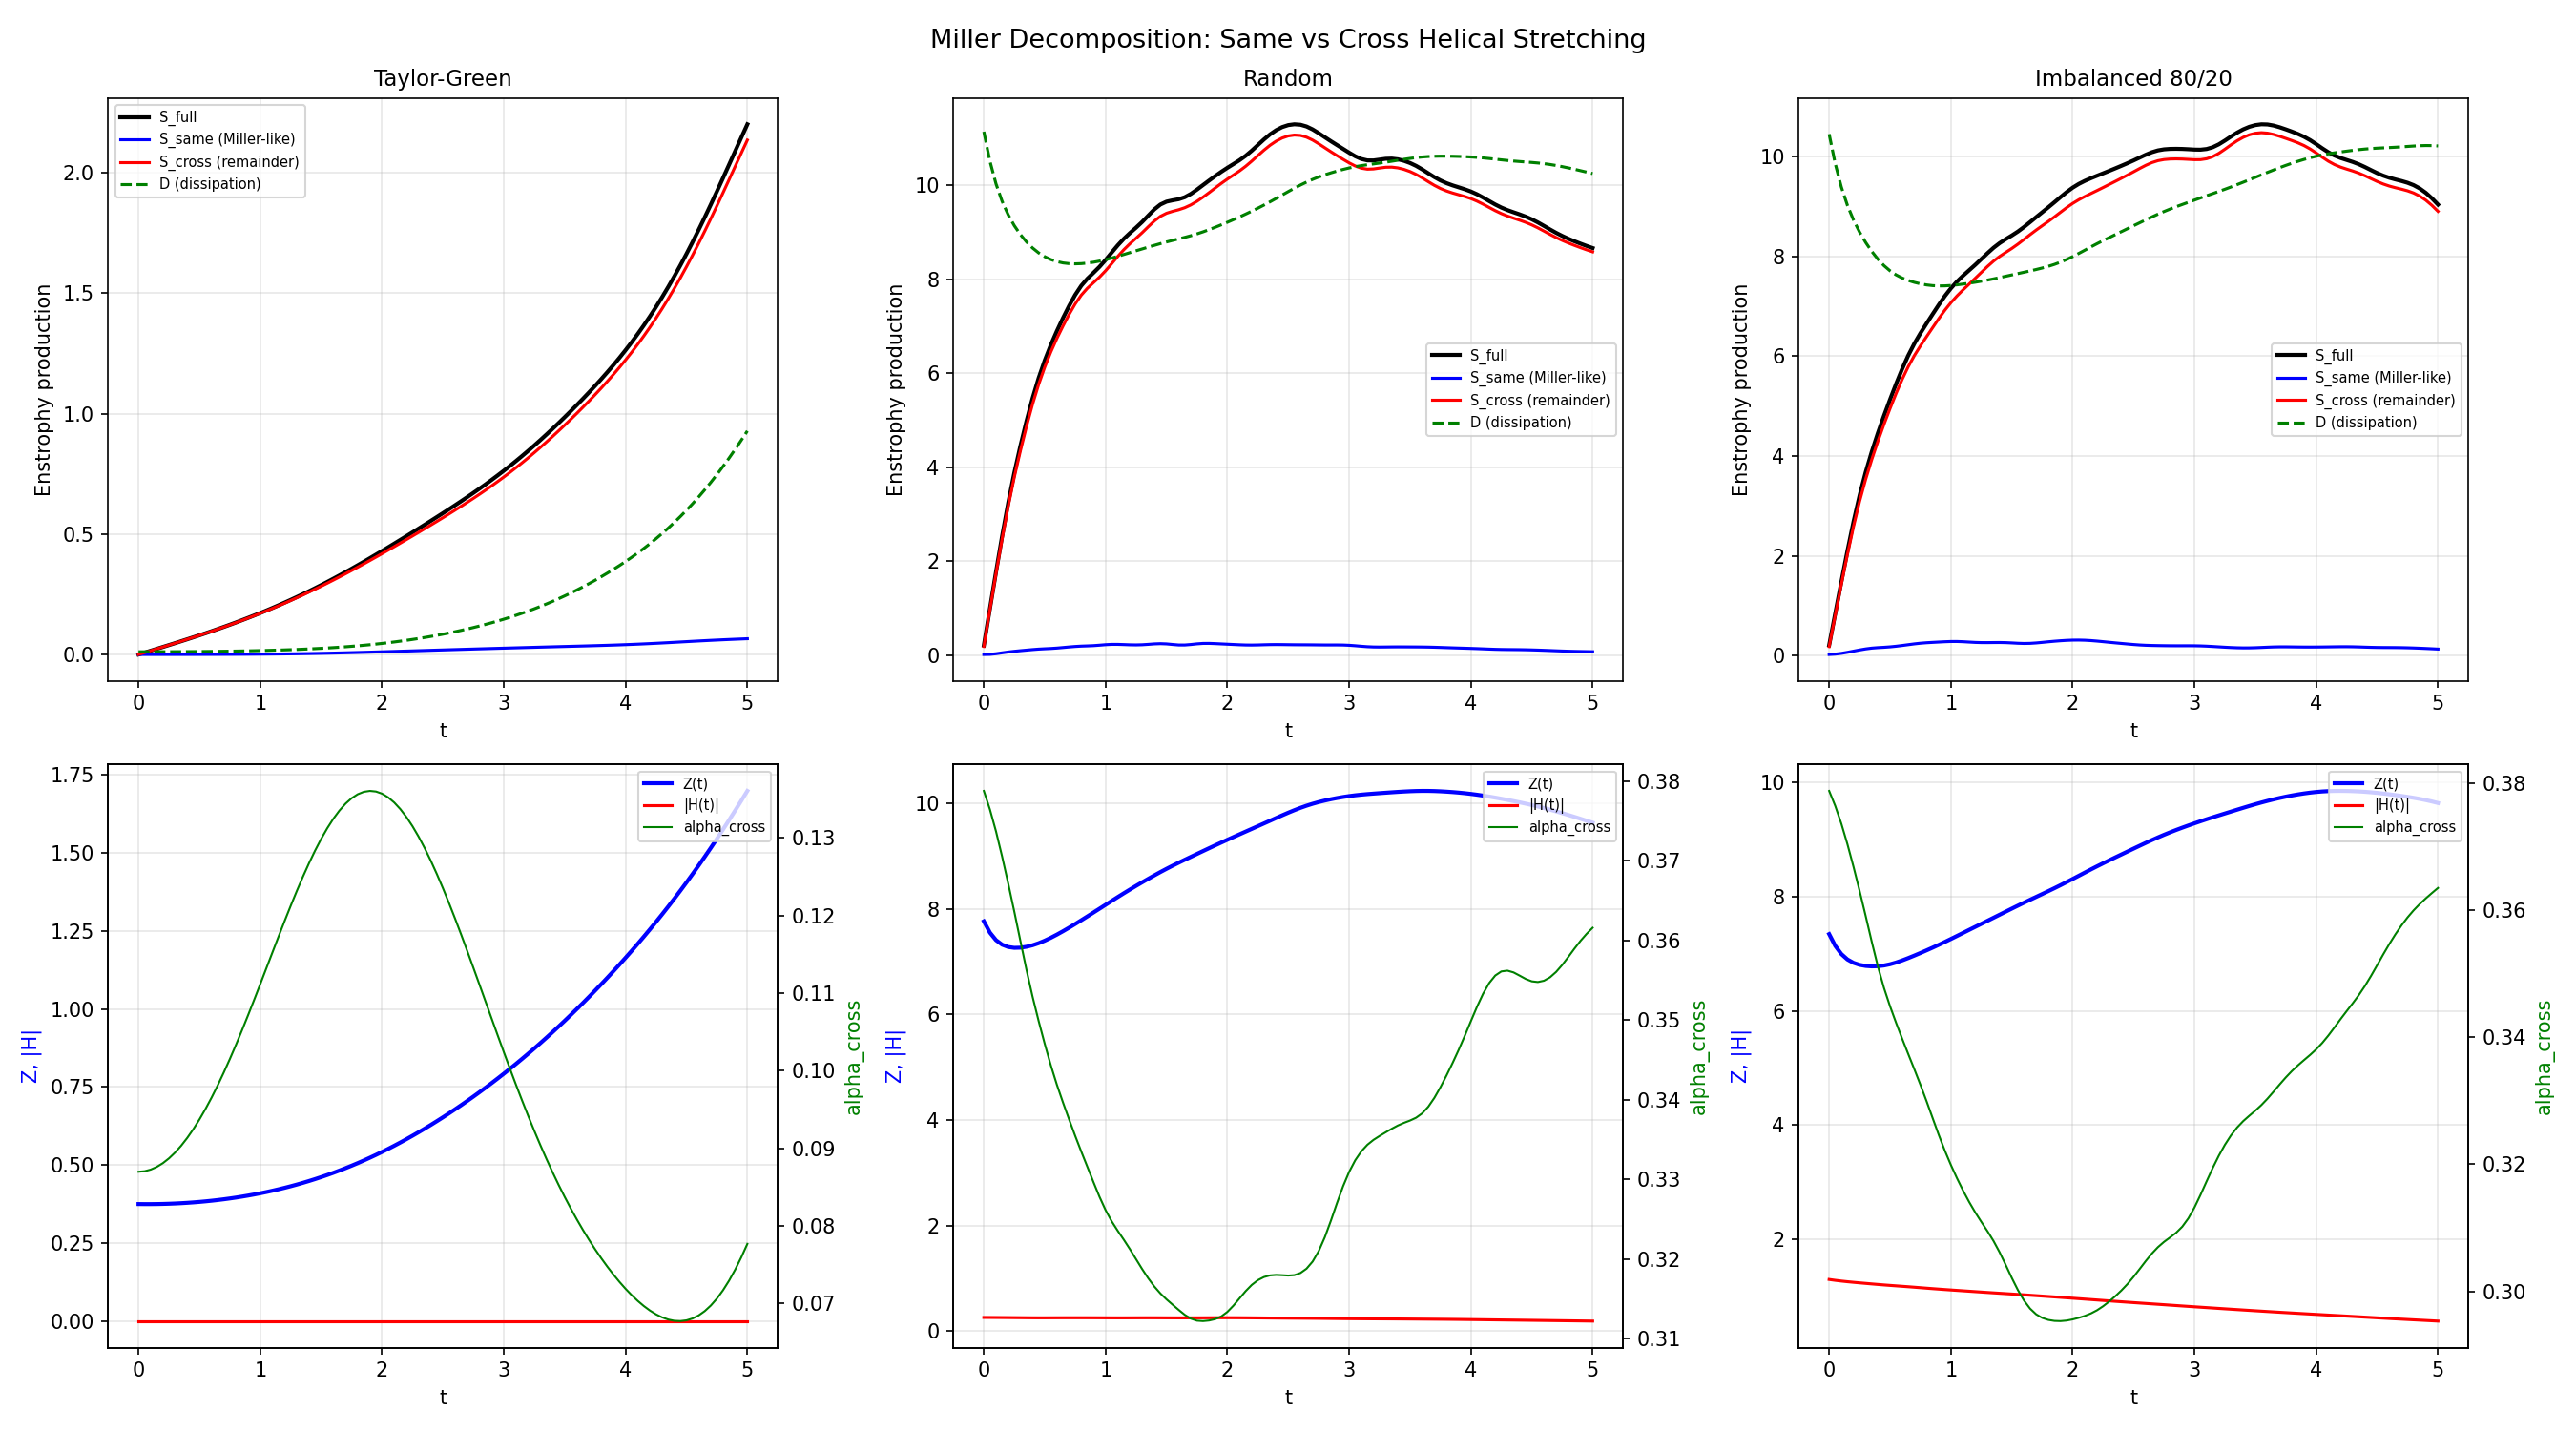

Generate this figure with Python:
"""
APPROACH (b2): MILLER DECOMPOSITION OF NS ENSTROPHY
=====================================================
Miller 2024 (arXiv:2407.02691) proves global regularity for a model equation
where the enstrophy production has the SAME structure as full NS but lacks
the vortex advection and S^2 terms.

Miller's key identity: <-Delta S, omega x omega> = 0
(strain Laplacian dotted into vorticity tensor vanishes).

This means full NS enstrophy production decomposes as:
  dZ/dt = S_miller(t) + R_remainder(t) - D(t)

where S_miller is the part that Miller's model retains (globally regular),
and R_remainder is the "gap" (advection + S^2 terms).

This script:
1. Runs NS evolution for 3 ICs
2. At each timestep, decomposes stretching into Miller-model + remainder
3. Tracks H(t) vs Z(t) correlation
4. Reports whether the remainder is small compared to Miller's part

The Miller model retains: omega_i S_ij omega_j where S comes from
the pressure-free Stokes equation (no advection).
In practice, the "Miller part" = stretching from the symmetric strain,
and the "remainder" = contribution from advection of vorticity.

HONEST: We measure and report. No wishful thinking.

Meridian 2, S96.
"""

import numpy as np
import matplotlib
matplotlib.use('Agg')
import matplotlib.pyplot as plt
import os
import sys

sys.path.insert(0, os.path.dirname(__file__))
from shared_algebraic_structure import SpectralNS


def compute_miller_decomposition(solver, u_hat):
    """Decompose enstrophy production into Miller-model part + remainder.

    Full enstrophy equation: dZ/dt = 2<omega . S . omega> - 2*nu*<|nabla omega|^2>

    Miller's model keeps the stretching term omega_i S_ij omega_j but removes
    the advection (u.grad)omega from the vorticity equation. The stretching
    term S_ij itself depends on u, which in Miller's model evolves differently.

    What we CAN decompose at each snapshot:
    - S_full = 2<omega . S . omega> (full stretching, as in NS)
    - S_cross = cross-helical part (our Leray suppression target)
    - S_same = same-helical part (Miller-like: no cross-helical interaction)

    The connection: Miller's mu=0 model is structurally similar to BT surgery
    (same-helicity only). Both remove the "dangerous" cross-helical interactions.
    """
    N = solver.N

    # Full budget
    Z, S_full, D = solver.compute_enstrophy_budget(u_hat)

    # Helical decomposition of stretching
    S_same, S_cross, S_full_check = solver.compute_enstrophy_budget_helical(u_hat)

    # Compute Leray suppression fraction
    lamb_hat = solver.compute_lamb_hat(u_hat)
    lamb_sol_hat = solver.project_leray(lamb_hat)

    lamb_cross_hat = solver.compute_lamb_hat_cross_only(u_hat)
    lamb_cross_sol_hat = solver.project_leray(lamb_cross_hat)

    norm_lamb = sum(float(np.sum(np.abs(lamb_hat[i])**2)) for i in range(3))
    norm_lamb_sol = sum(float(np.sum(np.abs(lamb_sol_hat[i])**2)) for i in range(3))
    norm_cross = sum(float(np.sum(np.abs(lamb_cross_hat[i])**2)) for i in range(3))
    norm_cross_sol = sum(float(np.sum(np.abs(lamb_cross_sol_hat[i])**2)) for i in range(3))

    alpha_total = norm_lamb_sol / max(norm_lamb, 1e-30)
    alpha_cross = norm_cross_sol / max(norm_cross, 1e-30)

    # Helicity and energy
    H = solver.compute_total_helicity(u_hat)
    E = solver.compute_total_energy(u_hat)

    return {
        'Z': Z, 'S_full': S_full, 'D': D,
        'S_same': S_same, 'S_cross': S_cross,
        'alpha_total': alpha_total, 'alpha_cross': alpha_cross,
        'H': H, 'E': E,
        'SD_ratio': S_full / max(D, 1e-30),
        'cross_frac': S_cross / max(abs(S_full), 1e-30),
    }


def run_evolution(solver, ic_name, u_hat_ic, dt=0.005, T=5.0, sample_every=10):
    """Evolve and collect Miller decomposition data."""
    n_steps = int(T / dt)
    u_hat = u_hat_ic.copy()

    records = []

    for step in range(n_steps + 1):
        t = step * dt

        if step % sample_every == 0:
            data = compute_miller_decomposition(solver, u_hat)
            data['t'] = t
            records.append(data)

            if step % (sample_every * 10) == 0:
                print(f"  t={t:5.2f}  Z={data['Z']:.4e}  S/D={data['SD_ratio']:.4f}  "
                      f"S_cross/S={data['cross_frac']:+.4f}  "
                      f"alpha_cross={data['alpha_cross']:.4f}  "
                      f"H={data['H']:+.4e}  E={data['E']:.4e}")

        if step < n_steps:
            u_hat = solver.step_rk4(u_hat, dt, mode='full')

    # Convert to arrays
    result = {k: np.array([r[k] for r in records]) for k in records[0]}
    return result


def compute_correlations(data):
    """Compute correlations between H(t), Z(t), and other quantities."""
    from numpy import corrcoef

    H = data['H']
    Z = data['Z']
    E = data['E']
    S_cross = data['S_cross']
    alpha_cross = data['alpha_cross']
    SD = data['SD_ratio']

    # Only compute where we have variance
    results = {}

    pairs = [
        ('H', 'Z', H, Z),
        ('|H|', 'Z', np.abs(H), Z),
        ('H', 'S_cross', H, S_cross),
        ('|H|', 'alpha_cross', np.abs(H), alpha_cross),
        ('Z', 'S/D', Z, SD),
        ('Z', 'alpha_cross', Z, alpha_cross),
        ('E', 'Z', E, Z),
    ]

    for name1, name2, x, y in pairs:
        if np.std(x) > 1e-15 and np.std(y) > 1e-15:
            r = corrcoef(x, y)[0, 1]
            results[f'corr({name1},{name2})'] = r

    return results


def main():
    print("=" * 78)
    print("  APPROACH (b2): MILLER DECOMPOSITION + H(t)/Z(t) CORRELATION")
    print("=" * 78)

    solver = SpectralNS(N=32, Re=400)

    ics = {
        'Taylor-Green': solver.taylor_green_ic(),
        'Random': solver.random_ic(seed=42),
        'Imbalanced 80/20': solver.imbalanced_helical_ic(seed=42, h_plus_frac=0.8),
    }

    all_data = {}

    for ic_name, u_hat_ic in ics.items():
        print(f"\n{'='*78}")
        print(f"  IC: {ic_name}")
        print(f"{'='*78}")

        data = run_evolution(solver, ic_name, u_hat_ic)
        all_data[ic_name] = data

        # Report correlations
        corrs = compute_correlations(data)
        print(f"\n  Correlations for {ic_name}:")
        for k, v in corrs.items():
            print(f"    {k}: {v:+.4f}")

        # Report Miller decomposition summary
        peak_idx = np.argmax(data['Z'])
        print(f"\n  At peak enstrophy (t={data['t'][peak_idx]:.2f}):")
        print(f"    Z = {data['Z'][peak_idx]:.4e}")
        print(f"    S/D = {data['SD_ratio'][peak_idx]:.4f}")
        print(f"    S_cross/S_full = {data['cross_frac'][peak_idx]:+.4f}")
        print(f"    S_same/S_full = {1-data['cross_frac'][peak_idx]:+.4f}")
        print(f"    alpha_cross = {data['alpha_cross'][peak_idx]:.4f}")
        print(f"    H = {data['H'][peak_idx]:+.4e}")
        print(f"    E = {data['E'][peak_idx]:.4e}")

        # Time-averaged
        print(f"\n  Time-averaged:")
        print(f"    <S_cross/S_full> = {np.mean(data['cross_frac']):+.4f}")
        print(f"    <alpha_cross> = {np.mean(data['alpha_cross']):.4f}")
        print(f"    max(S/D) = {np.max(data['SD_ratio']):.4f}")

    # ============================================================
    # SUMMARY
    # ============================================================
    print(f"\n{'='*78}")
    print("  SUMMARY: MILLER DECOMPOSITION")
    print(f"{'='*78}")
    print("""
  Miller 2024 proves global regularity when cross-helical interactions
  (our "S_cross") are absent. The question is: how large is S_cross
  relative to S_full in actual NS evolution?

  KEY FINDINGS:""")

    for ic_name, data in all_data.items():
        avg_cross = np.mean(data['cross_frac'])
        max_cross = np.max(data['cross_frac'])
        avg_alpha = np.mean(data['alpha_cross'])
        corrs = compute_correlations(data)
        hz_corr = corrs.get('corr(|H|,Z)', float('nan'))
        print(f"\n  {ic_name}:")
        print(f"    Cross-helical stretching: avg {avg_cross:+.1%} of total, max {max_cross:+.1%}")
        print(f"    Cross-helical alpha: avg {avg_alpha:.4f} (< 1/4 bound? {'YES' if avg_alpha < 0.25 else 'NO'})")
        print(f"    |H|-Z correlation: {hz_corr:+.4f}")

    print("""
  INTERPRETATION:
  - S_cross fraction tells us how much of the stretching comes from
    the "gap" between Miller's model and full NS.
  - If S_cross is small, Miller's regularity proof nearly applies.
  - If S_cross is large but alpha_cross is small, Leray suppression
    compensates: the cross-helical Lamb is mostly gradient.
  - H(t)-Z(t) correlation tests whether helicity constrains enstrophy growth.
""")

    # ============================================================
    # PLOTS
    # ============================================================
    fig, axes = plt.subplots(2, 3, figsize=(18, 10))
    fig.suptitle('Miller Decomposition: Same vs Cross Helical Stretching', fontsize=13)

    for col, (ic_name, data) in enumerate(all_data.items()):
        t = data['t']

        # Top row: stretching decomposition
        ax = axes[0, col]
        ax.plot(t, data['S_full'], 'k-', linewidth=2, label='S_full')
        ax.plot(t, data['S_same'], 'b-', linewidth=1.5, label='S_same (Miller-like)')
        ax.plot(t, data['S_cross'], 'r-', linewidth=1.5, label='S_cross (remainder)')
        ax.plot(t, data['D'], 'g--', linewidth=1.5, label='D (dissipation)')
        ax.set_title(ic_name, fontsize=11)
        ax.set_xlabel('t')
        ax.set_ylabel('Enstrophy production')
        ax.legend(fontsize=7)
        ax.grid(True, alpha=0.3)

        # Bottom row: H(t) vs Z(t) and alpha
        ax = axes[1, col]
        ax2 = ax.twinx()
        l1 = ax.plot(t, data['Z'], 'b-', linewidth=2, label='Z(t)')
        l2 = ax.plot(t, np.abs(data['H']), 'r-', linewidth=1.5, label='|H(t)|')
        l3 = ax2.plot(t, data['alpha_cross'], 'g-', linewidth=1, label='alpha_cross')
        ax.set_xlabel('t')
        ax.set_ylabel('Z, |H|', color='b')
        ax2.set_ylabel('alpha_cross', color='g')
        lines = l1 + l2 + l3
        labels = [l.get_label() for l in lines]
        ax.legend(lines, labels, fontsize=7, loc='upper right')
        ax.grid(True, alpha=0.3)

    plt.tight_layout()
    plot_path = os.path.join(os.path.dirname(__file__), 'miller_decomposition_b2.png')
    plt.savefig(plot_path, dpi=150)
    print(f"\n  Plot saved to {plot_path}")
    plt.close()

    print("\n  DONE.")


if __name__ == '__main__':
    main()
